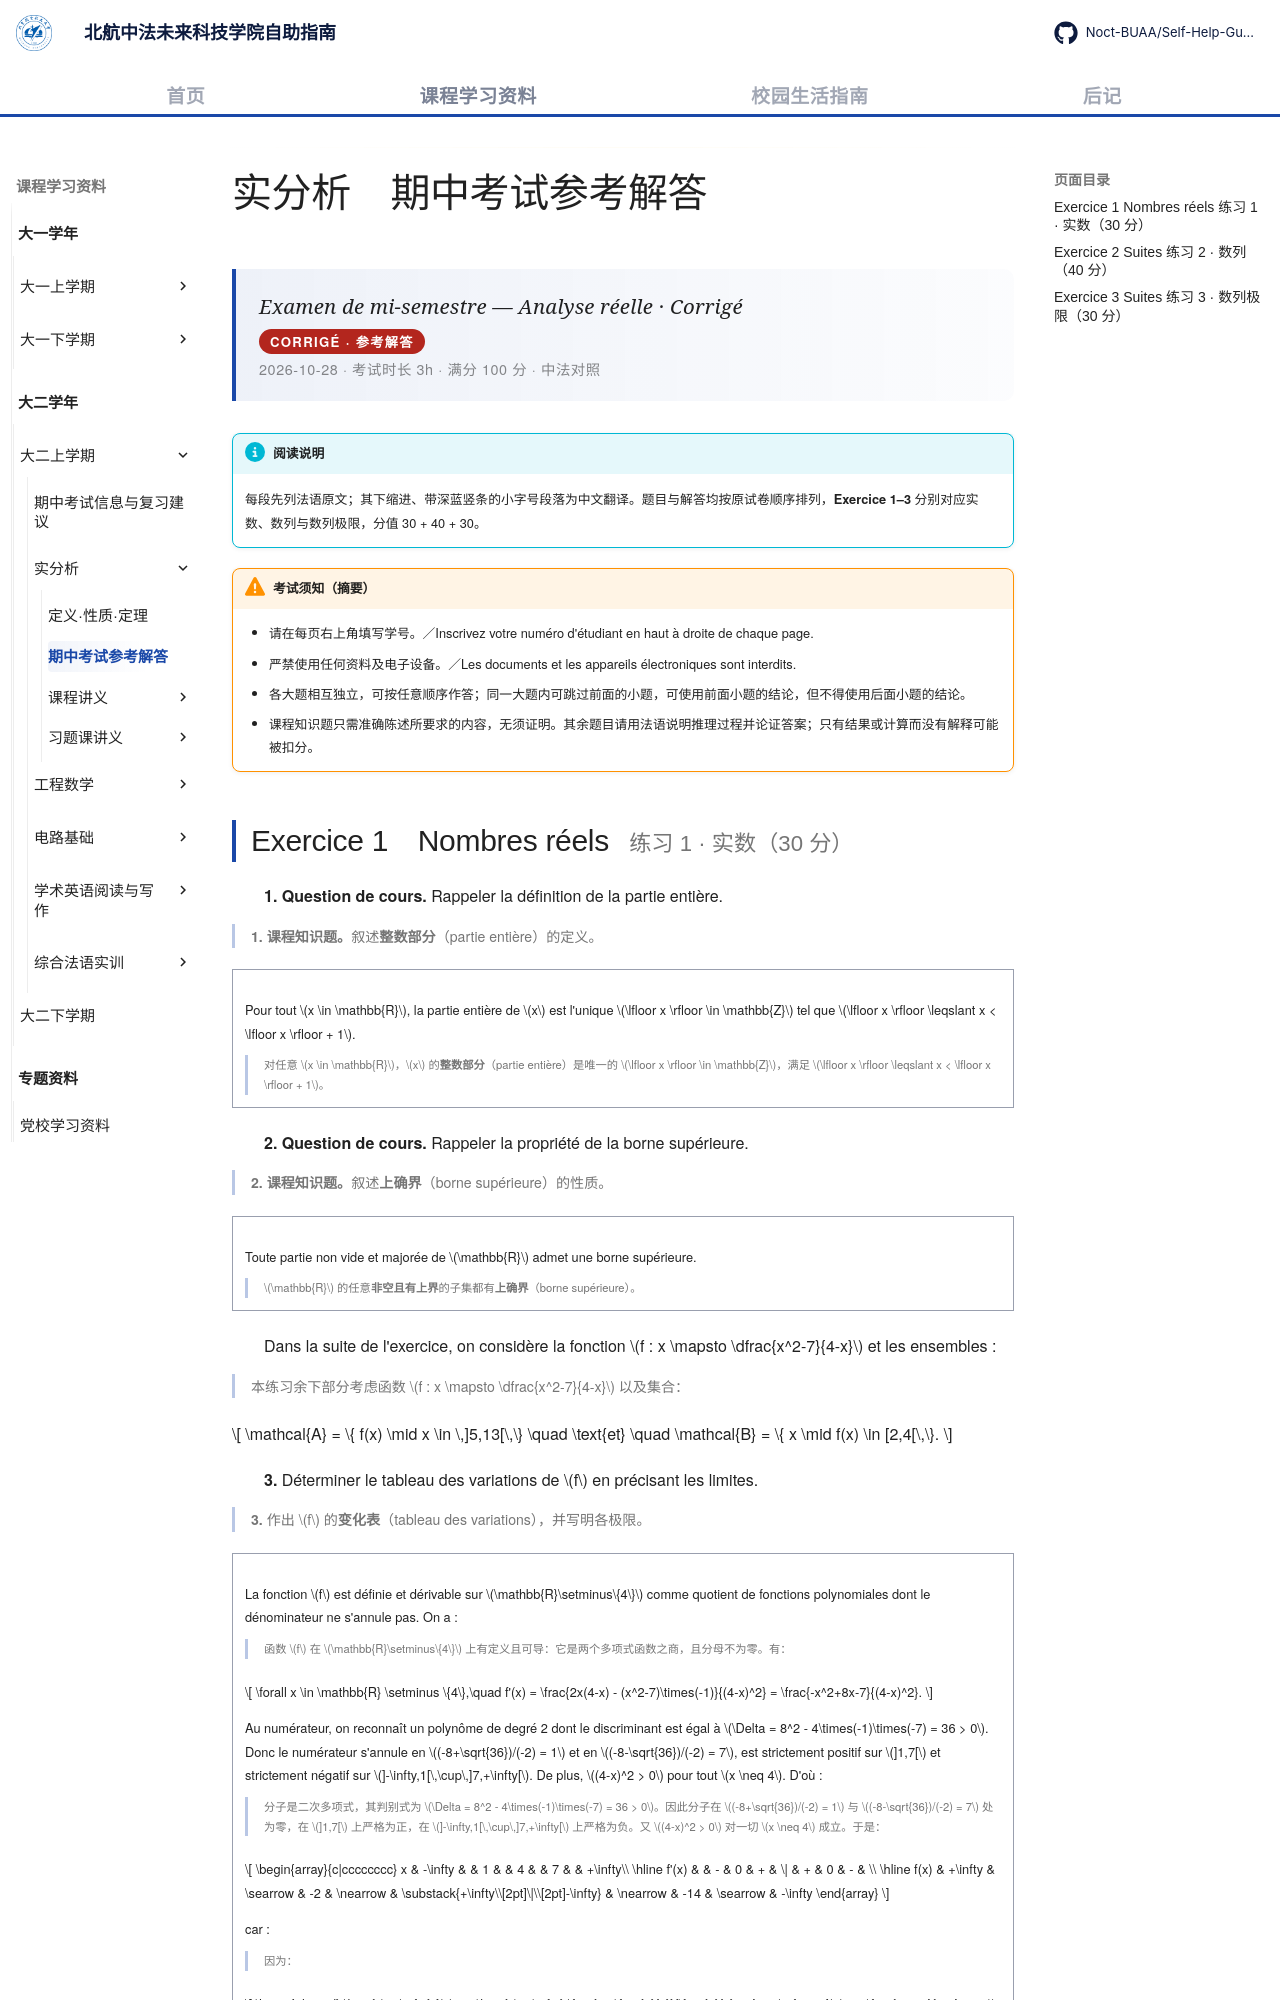

repository: Noct-BUAA/Self-Help-Guide-of-BIFAST-BUAA · page: courses/year2/semester1/实分析/期中考试参考解答/index.html · generator: mkdocs

---
title: 实分析 · 期中考试参考解答（2026-10-28）
comments: true
---

# 实分析　期中考试参考解答

<div class="lecture-hero">
<p class="lecture-hero__fr">Examen de mi-semestre — Analyse réelle · Corrigé</p>
<p class="lecture-badge">CORRIGÉ · 参考解答</p>
<p class="lecture-hero__meta">2026-10-28 · 考试时长 3h · 满分 100 分 · 中法对照</p>
</div>

!!! info "阅读说明"

    每段先列法语原文；其下缩进、带深蓝竖条的小字号段落为中文翻译。题目与解答均按原试卷顺序排列，<strong>Exercice 1–3</strong> 分别对应实数、数列与数列极限，分值 30 + 40 + 30。

!!! warning "考试须知（摘要）"

    - 请在每页右上角填写学号。／Inscrivez votre numéro d'étudiant en haut à droite de chaque page.
    - 严禁使用任何资料及电子设备。／Les documents et les appareils électroniques sont interdits.
    - 各大题相互独立，可按任意顺序作答；同一大题内可跳过前面的小题，可使用前面小题的结论，但不得使用后面小题的结论。
    - 课程知识题只需准确陈述所要求的内容，无须证明。其余题目请用法语说明推理过程并论证答案；只有结果或计算而没有解释可能被扣分。
